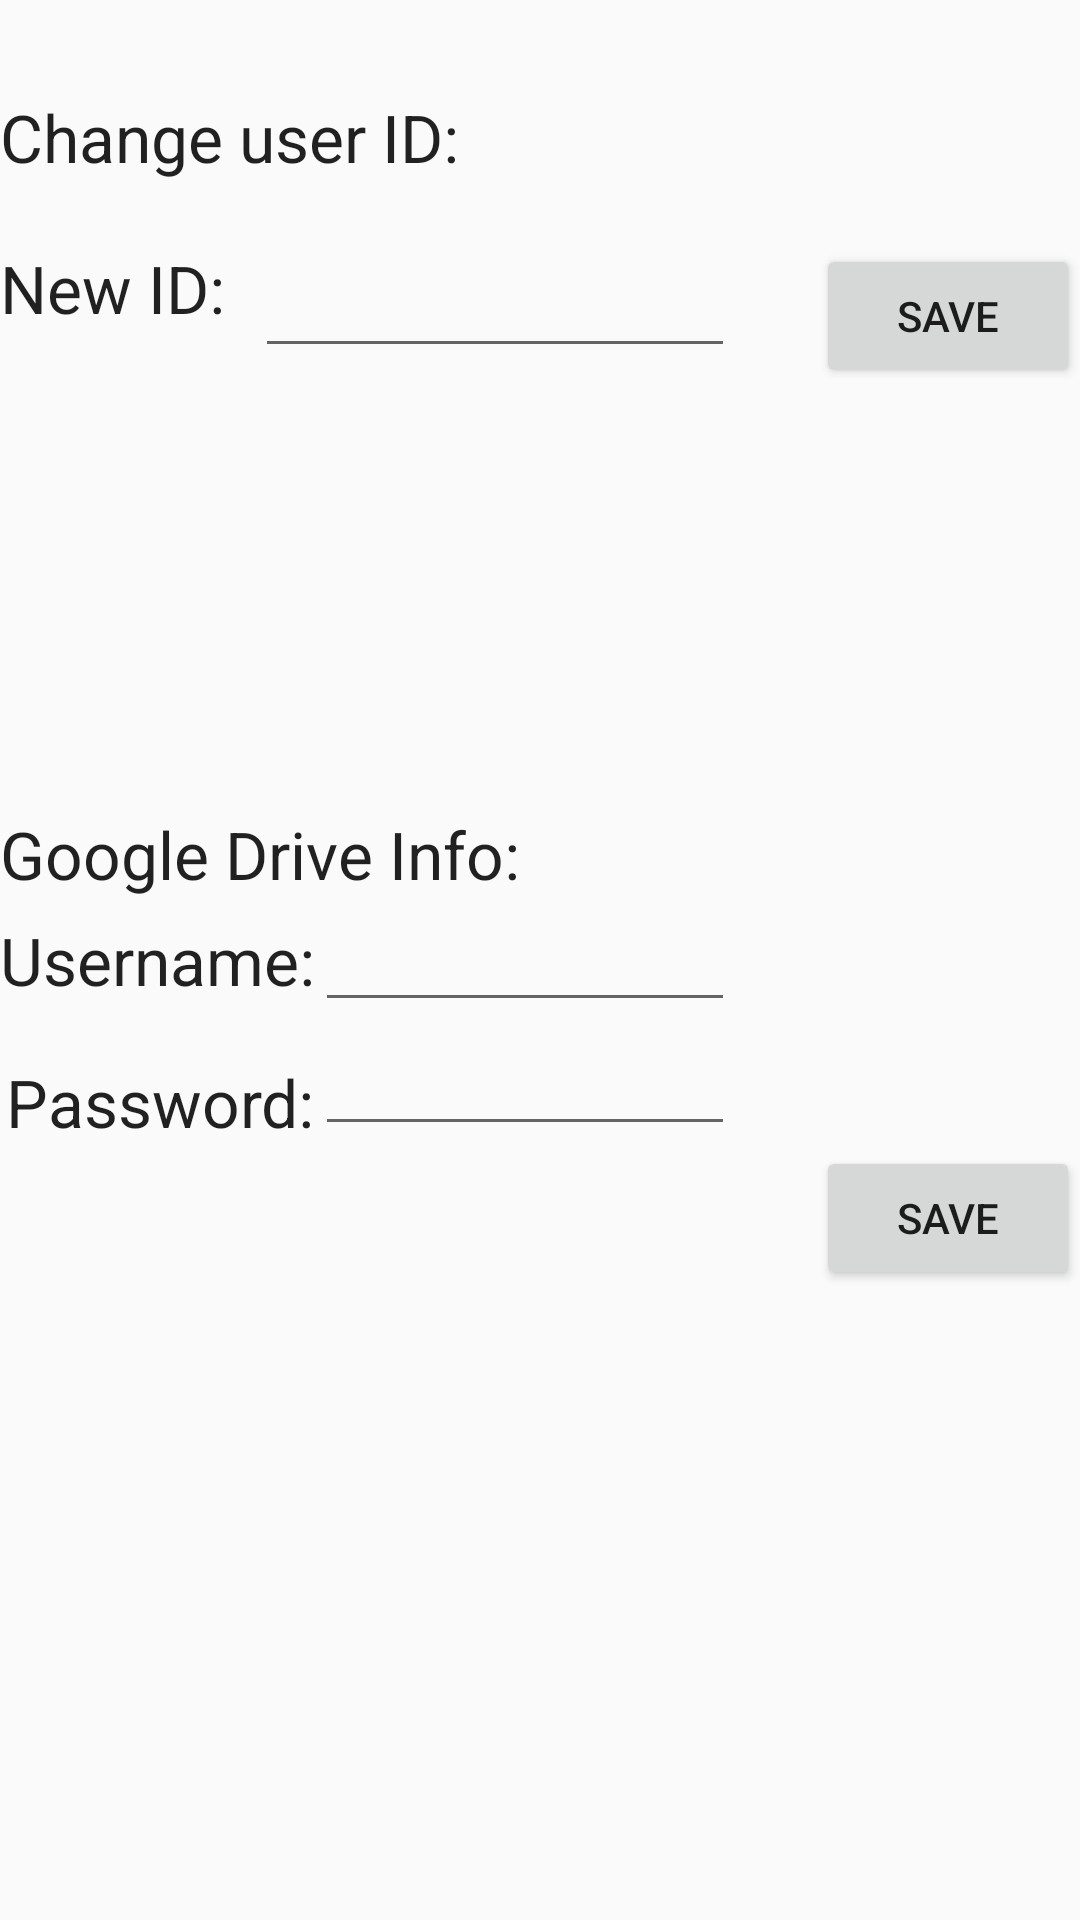

Produce the Android XML layout that renders to this screen, including the resource entries it uses.
<!-- AndroidManifest.xml: application theme AppTheme -->
<!-- res/layout/content_setting.xml -->
<?xml version="1.0" encoding="utf-8"?>
<RelativeLayout xmlns:android="http://schemas.android.com/apk/res/android"
    android:layout_width="match_parent" android:layout_height="match_parent">

    <TextView
        android:layout_width="wrap_content"
        android:layout_height="wrap_content"
        android:textAppearance="?android:attr/textAppearanceLarge"
        android:text="Change user ID:"
        android:id="@+id/textFileHeading"
        android:layout_marginTop="31dp"
        android:layout_alignParentTop="true"
        android:layout_alignParentLeft="true"
        android:layout_alignParentStart="true" />

    <Button
        android:layout_width="wrap_content"
        android:layout_height="wrap_content"
        android:text="Save"
        android:id="@+id/setting_button1"
        android:layout_alignTop="@+id/textView3"
        android:layout_alignLeft="@+id/setting_button2"
        android:layout_alignStart="@+id/setting_button2" />

    <TextView
        android:layout_width="wrap_content"
        android:layout_height="wrap_content"
        android:textAppearance="?android:attr/textAppearanceLarge"
        android:text="New ID:"
        android:id="@+id/textView3"
        android:layout_below="@+id/textFileHeading"
        android:layout_alignLeft="@+id/textFileHeading"
        android:layout_alignStart="@+id/textFileHeading"
        android:layout_marginTop="21dp" />
    <EditText
        android:id="@+id/edit_id"
        android:layout_width="160dp"
        android:layout_height="wrap_content"
        android:textSize="18sp"
        android:layout_alignTop="@+id/textView3"
        android:layout_alignRight="@+id/setting_editText"
        android:layout_alignEnd="@+id/setting_editText" />

    <TextView
        android:layout_width="wrap_content"
        android:layout_height="wrap_content"
        android:textAppearance="?android:attr/textAppearanceLarge"
        android:text="Google Drive Info:"
        android:id="@+id/textView4"
        android:layout_above="@+id/setting_editText"
        android:layout_alignParentLeft="true"
        android:layout_alignParentStart="true" />

    <EditText
        android:id="@+id/setting_editText"
        android:layout_width="140dp"
        android:layout_height="wrap_content"
        android:textSize="18sp"
        android:layout_centerVertical="true"
        android:layout_toRightOf="@+id/textView5"
        android:layout_toEndOf="@+id/textView5" />

    <TextView
        android:layout_width="wrap_content"
        android:layout_height="wrap_content"
        android:textAppearance="?android:attr/textAppearanceLarge"
        android:text="Username:"
        android:id="@+id/textView5"
        android:layout_alignBaseline="@+id/setting_editText"
        android:layout_alignBottom="@+id/setting_editText"
        android:layout_alignLeft="@+id/textView4"
        android:layout_alignStart="@+id/textView4" />

    <TextView
        android:layout_width="wrap_content"
        android:layout_height="wrap_content"
        android:textAppearance="?android:attr/textAppearanceLarge"
        android:text="Password:"
        android:id="@+id/textView6"
        android:layout_alignBottom="@+id/setting_editText2"
        android:layout_toLeftOf="@+id/setting_editText2"
        android:layout_toStartOf="@+id/setting_editText2" />

    <EditText
        android:id="@+id/setting_editText2"
        android:layout_width="140dp"
        android:layout_height="wrap_content"
        android:textSize="18sp"
        android:layout_below="@+id/setting_editText"
        android:layout_alignLeft="@+id/setting_editText"
        android:layout_alignStart="@+id/setting_editText" />

    <Button
        android:layout_width="wrap_content"
        android:layout_height="wrap_content"
        android:text="Save"
        android:id="@+id/setting_button2"
        android:layout_below="@+id/setting_editText2"
        android:layout_alignParentRight="true"
        android:layout_alignParentEnd="true" />


</RelativeLayout>
<!-- resources referenced by this layout -->
<resources>
  <style name="AppTheme" parent="Theme.AppCompat.Light.DarkActionBar">
          
          <item name="colorPrimary">@color/colorPrimary</item>
          <item name="colorPrimaryDark">@color/colorPrimaryDark</item>
          <item name="colorAccent">@color/colorAccent</item>
      </style>
  <!-- not gathered from this repository: default colours our renderer supplied (Android Studio template values) -->
  <color name="colorPrimary">#FF6200EE</color>
  <color name="colorPrimaryDark">#FF3700B3</color>
  <color name="colorAccent">#FF03DAC5</color>
</resources>
